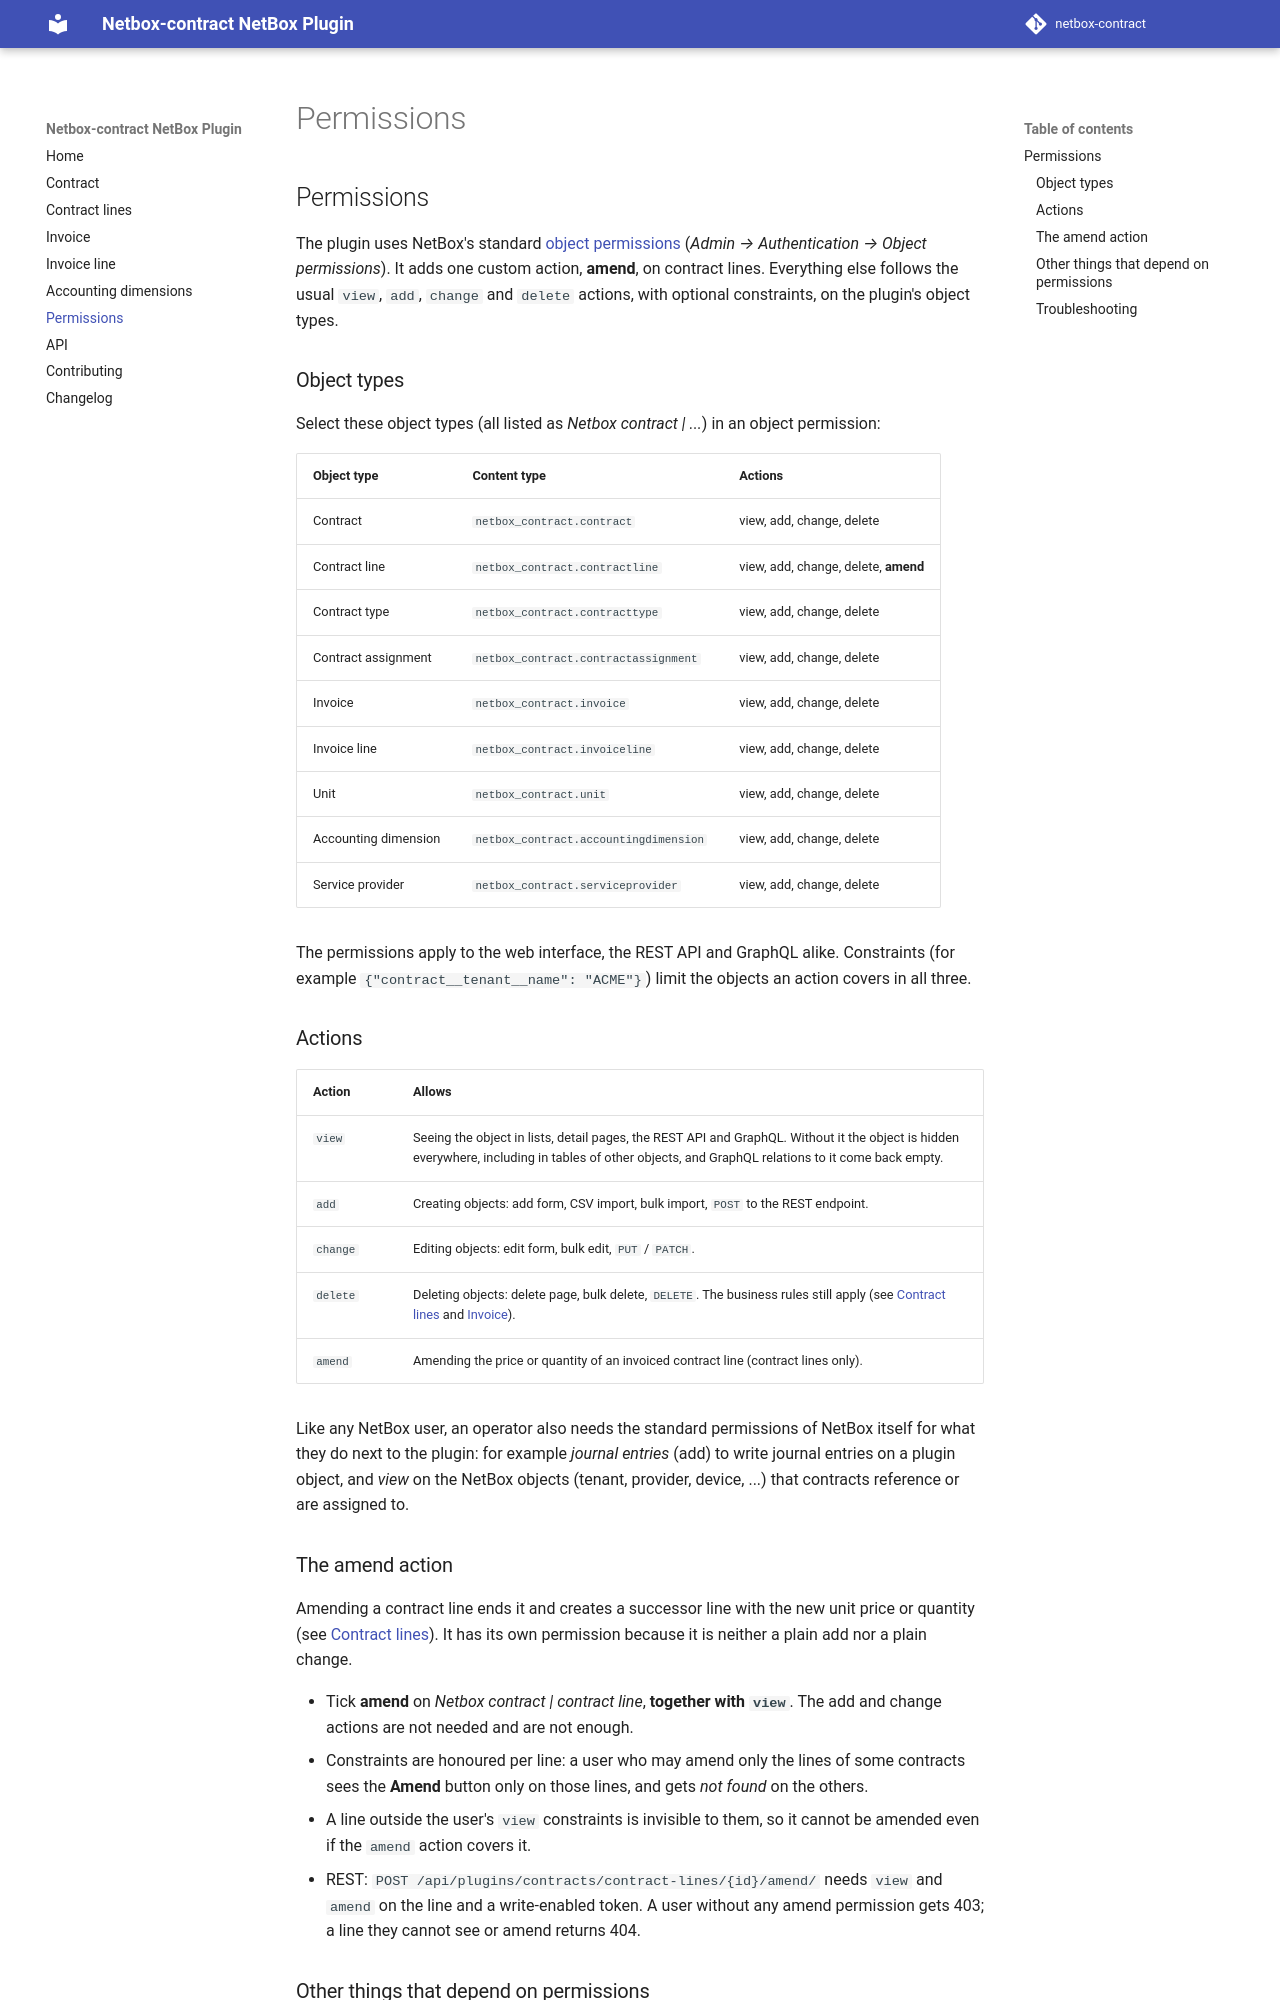

repository: mlebreuil/netbox-contract · page: permissions/index.html · generator: mkdocs

# Permissions

The plugin uses NetBox's standard [object permissions](https://netboxlabs.com/docs/netbox/administration/permissions/)
(*Admin → Authentication → Object permissions*). It adds one custom action, **amend**, on contract lines. Everything else
follows the usual `view`, `add`, `change` and `delete` actions, with optional constraints, on the plugin's object types.

## Object types

Select these object types (all listed as *Netbox contract | ...*) in an object permission:

| Object type | Content type | Actions |
|---|---|---|
| Contract | `netbox_contract.contract` | view, add, change, delete |
| Contract line | `netbox_contract.contractline` | view, add, change, delete, **amend** |
| Contract type | `netbox_contract.contracttype` | view, add, change, delete |
| Contract assignment | `netbox_contract.contractassignment` | view, add, change, delete |
| Invoice | `netbox_contract.invoice` | view, add, change, delete |
| Invoice line | `netbox_contract.invoiceline` | view, add, change, delete |
| Unit | `netbox_contract.unit` | view, add, change, delete |
| Accounting dimension | `netbox_contract.accountingdimension` | view, add, change, delete |
| Service provider | `netbox_contract.serviceprovider` | view, add, change, delete |

The permissions apply to the web interface, the REST API and GraphQL alike. Constraints (for example
`{"contract__tenant__name": "ACME"}`) limit the objects an action covers in all three.

## Actions

| Action | Allows |
|---|---|
| `view` | Seeing the object in lists, detail pages, the REST API and GraphQL. Without it the object is hidden everywhere, including in tables of other objects, and GraphQL relations to it come back empty. |
| `add` | Creating objects: add form, CSV import, bulk import, `POST` to the REST endpoint. |
| `change` | Editing objects: edit form, bulk edit, `PUT` / `PATCH`. |
| `delete` | Deleting objects: delete page, bulk delete, `DELETE`. The business rules still apply (see [Contract lines](contract_lines.md) and [Invoice](invoice.md)). |
| `amend` | Amending the price or quantity of an invoiced contract line (contract lines only). |

Like any NetBox user, an operator also needs the standard permissions of NetBox itself for what they do next to the
plugin: for example *journal entries* (add) to write journal entries on a plugin object, and *view* on the NetBox objects
(tenant, provider, device, ...) that contracts reference or are assigned to.

## The amend action

Amending a contract line ends it and creates a successor line with the new unit price or quantity (see
[Contract lines](contract_lines.md#amending-a-contract-line)). It has its own permission because it is neither a plain add
nor a plain change.

- Tick **amend** on *Netbox contract | contract line*, **together with `view`**. The add and change actions are not
  needed and are not enough.
- Constraints are honoured per line: a user who may amend only the lines of some contracts sees the **Amend** button
  only on those lines, and gets *not found* on the others.
- A line outside the user's `view` constraints is invisible to them, so it cannot be amended even if the `amend` action
  covers it.
- REST: `POST /api/plugins/contracts/contract-lines/{id}/amend/` needs `view` and `amend` on the line and a write-enabled
  token. A user without any amend permission gets 403; a line they cannot see or amend returns 404.
